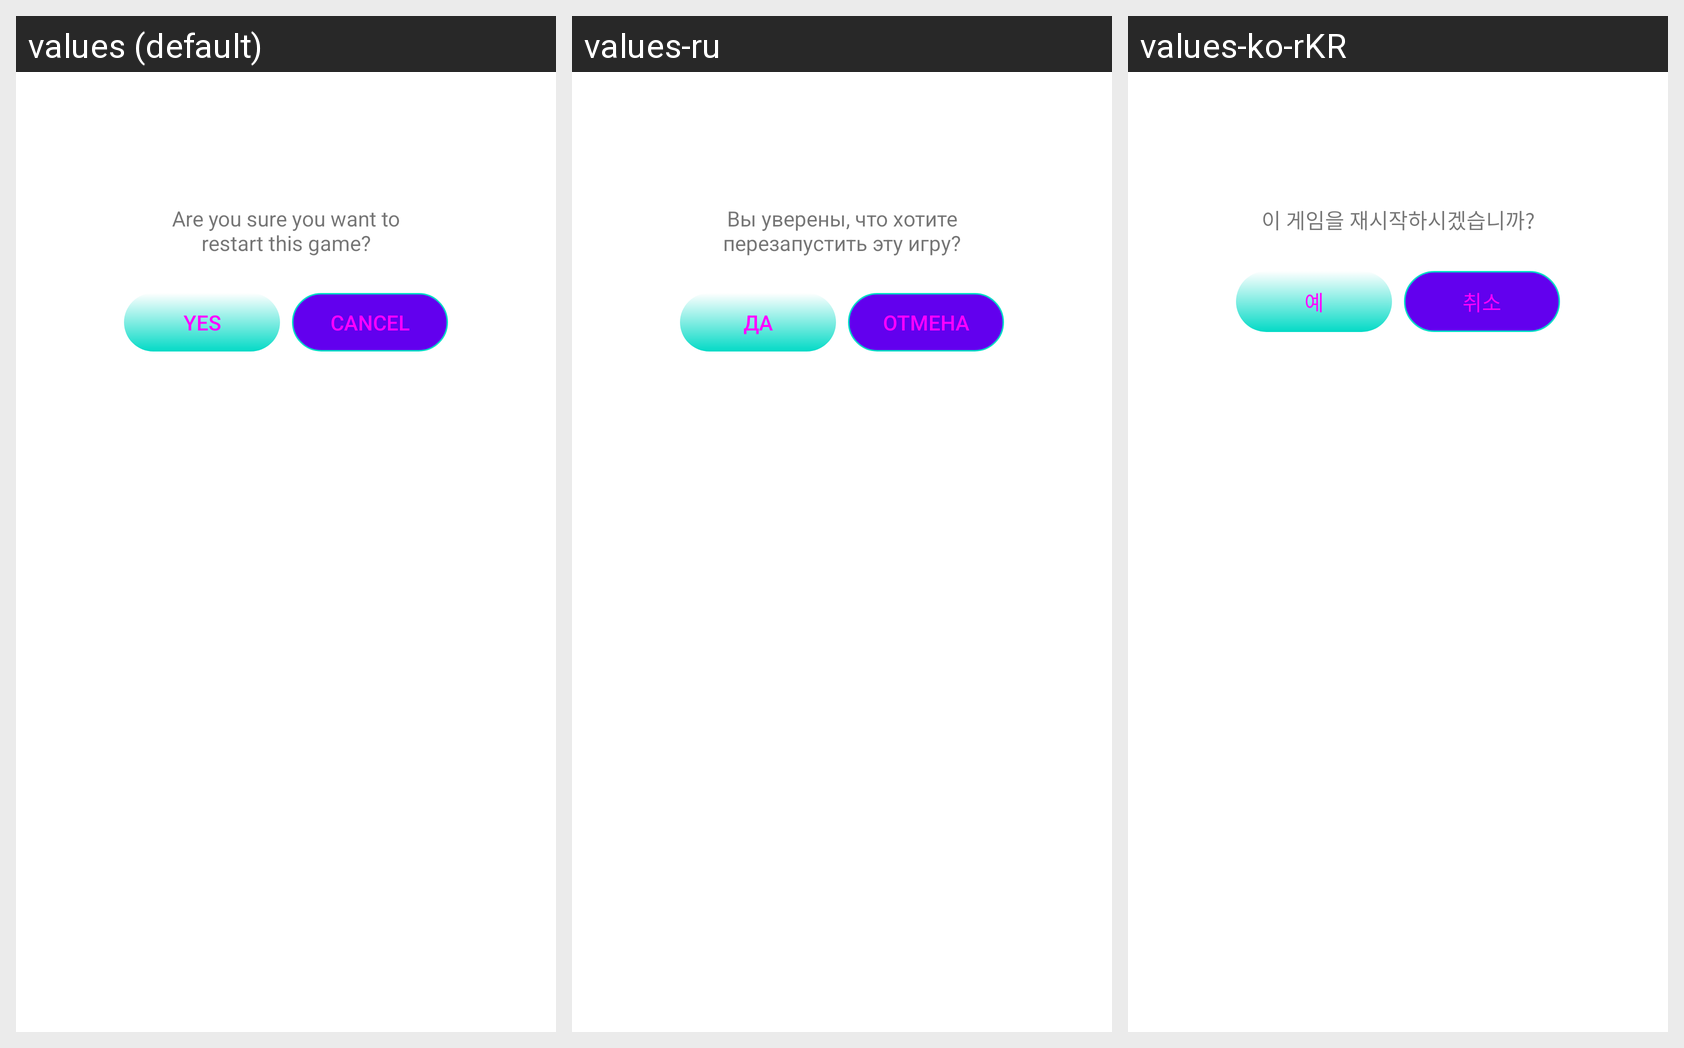

Strings drawn on this Android screen and how each of the app's shown locales translates them:
Android screen res/layout/dialog_reset_game.xml rendered under 3 locales, left to right: values (default), values-ru, values-ko-rKR. Device: Nexus 5 (rendered at 1080×1920; each locale shown at half size, 540×960, under a caption strip naming it); theme Theme.SudokuGenius.
Strings drawn on this screen, with the default value and each locale's value (text and hints the layout hard-codes, and strings that could not be matched under every locale, appear in the picture but are not listed):

reset_confirm
  values: Are you sure you want to restart this game?
  values-ru: Вы уверены, что хотите перезапустить эту игру?
  values-ko-rKR: 이 게임을 재시작하시겠습니까?

yes
  values: Yes
  values-ru: Да
  values-ko-rKR: 예

cancel
  values: Cancel
  values-ru: Отмена
  values-ko-rKR: 취소
